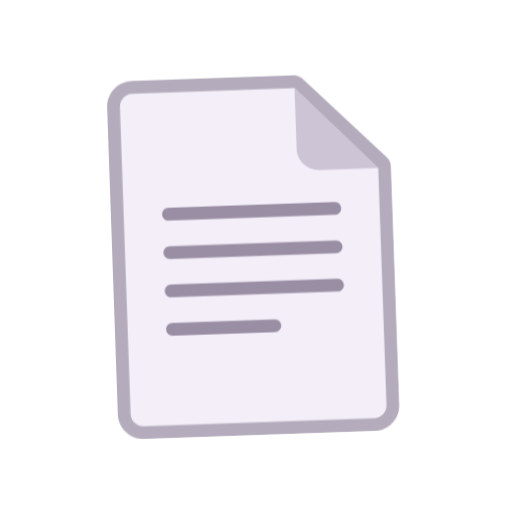
t = 0.00 s
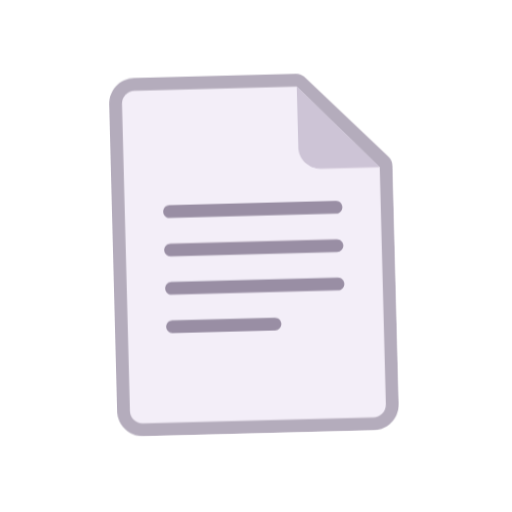
t = 0.40 s
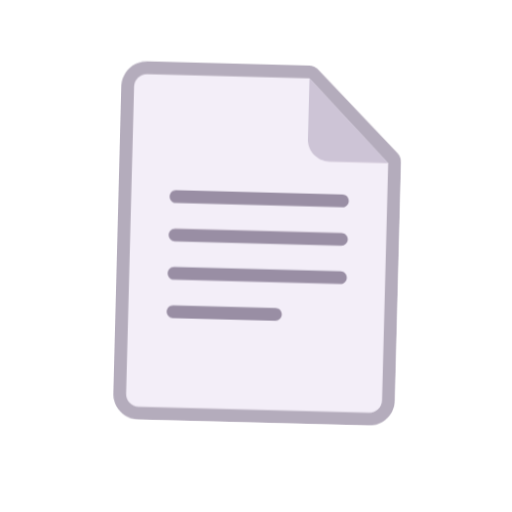
t = 1.20 s
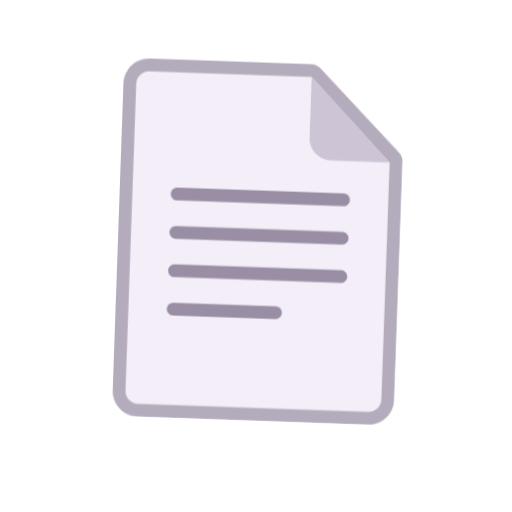
t = 1.60 s
t = 2.00 s: frame unchanged from t = 1.20 s, image omitted
t = 2.80 s: frame unchanged from t = 0.40 s, image omitted

The animated SVG that drew these frames (rendered in a browser with its animation timeline set to each time). Animation: 1 CSS @keyframes rule; one cycle of 3.20 s, repeats indefinitely.

<svg xmlns="http://www.w3.org/2000/svg" viewBox="0 0 320 320" role="img"><title>paper</title><style>@media(prefers-reduced-motion:no-preference){.art{transform-origin:160px 210px;animation:float 3.2s ease-in-out infinite}@keyframes float{0%,100%{transform:translateY(0) rotate(-2deg)}50%{transform:translateY(-9px) rotate(2deg)}}}</style><g class="art"><svg viewBox="0 0 32 32" fill="none" xmlns="http://www.w3.org/2000/svg" x="32" y="32" width="256" height="256">
<path d="M20.3432 2.29289C20.1556 2.10536 19.9013 2 19.6361 2H7C5.89543 2 5 2.89543 5 4V28C5 29.1046 5.89543 30 7 30H25C26.1046 30 27 29.1046 27 28V9.36394C27 9.09872 26.8946 8.84437 26.7071 8.65683L20.3432 2.29289Z" fill="#B4ACBC"/>
<path d="M19.6821 3.00001L7 3C6.44772 3 6 3.44772 6 4V28C6 28.5523 6.44772 29 7 29L25 29C25.5523 29 26 28.5523 26 28V9.45333L19.6821 3.00001Z" fill="#F3EEF8"/>
<path d="M9.5 12H22.5C22.7761 12 23 12.2239 23 12.5C23 12.7761 22.7761 13 22.5 13H9.5C9.22386 13 9 12.7761 9 12.5C9 12.2239 9.22386 12 9.5 12ZM9.5 15C9.22386 15 9 15.2239 9 15.5C9 15.7761 9.22386 16 9.5 16H22.5C22.7761 16 23 15.7761 23 15.5C23 15.2239 22.7761 15 22.5 15H9.5ZM9 18.5C9 18.2239 9.22386 18 9.5 18H22.5C22.7761 18 23 18.2239 23 18.5C23 18.7761 22.7761 19 22.5 19H9.5C9.22386 19 9 18.7761 9 18.5ZM9.5 21C9.22386 21 9 21.2239 9 21.5C9 21.7761 9.22386 22 9.5 22H17.5C17.7761 22 18 21.7761 18 21.5C18 21.2239 17.7761 21 17.5 21H9.5Z" fill="#998EA4"/>
<path d="M26 9.45325H21.3892C20.4464 9.45325 19.6821 8.68896 19.6821 7.74614V3L26 9.45325Z" fill="#CDC4D6"/>
</svg>
</g></svg>
